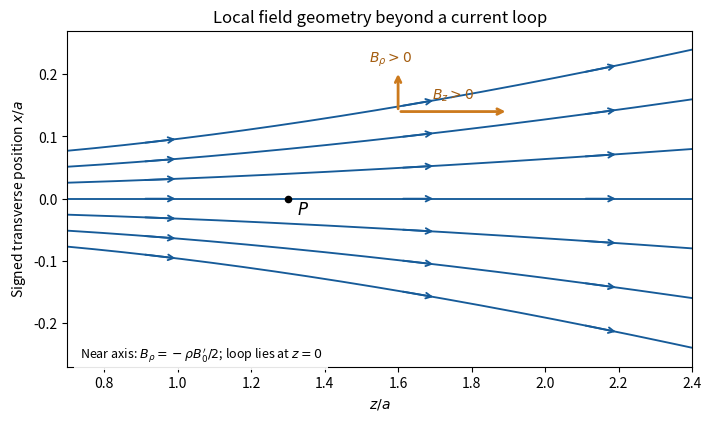

This chart was generated by the following Python code: (Note: this script raises an exception after producing the figure.)
"""Original leading near-axis loop-field geometry; Python 3.14, numpy, matplotlib.

Write the PNG basename to the current working directory.
"""
from pathlib import Path
import matplotlib
matplotlib.use('Agg')
import matplotlib.pyplot as plt
import numpy as np

fig,ax=plt.subplots(figsize=(7,4.1),layout='constrained',facecolor='white')
ax.set_facecolor('white')
z=np.linspace(.7,2.4,350)
zref=1.3
# In units a=1, integrate dx/dz=B_x/B_z=3zx/[2(1+z^2)].
for seed in [-.12,-.08,-.04,0,.04,.08,.12]:
    x=seed*((1+z*z)/(1+zref*zref))**.75
    ax.plot(z,x,color='#165b99',lw=1.35)
    for position in [.95,1.65,2.15]:
        ix=np.searchsorted(z,position)
        ax.annotate('',xy=(z[ix+10],x[ix+10]),xytext=(z[ix-10],x[ix-10]),arrowprops={'arrowstyle':'->','color':'#165b99','lw':1.35})
ax.scatter([zref],[0],color='black',s=20,zorder=4)
ax.text(zref+.025,-.025,r'$P$',fontsize=12)
ax.annotate('',xy=(1.9,.14),xytext=(1.6,.14),arrowprops={'arrowstyle':'->','color':'#cc7a1d','lw':2})
ax.text(1.75,.16,r'$B_z>0$',color='#a45d10',ha='center')
ax.annotate('',xy=(1.6,.205),xytext=(1.6,.14),arrowprops={'arrowstyle':'->','color':'#cc7a1d','lw':2})
ax.text(1.58,.22,r'$B_\rho>0$',color='#a45d10',ha='center')
ax.set(xlim=(.7,2.4),ylim=(-.27,.27),xlabel=r'$z/a$',ylabel=r'Signed transverse position $x/a$',title='Local field geometry beyond a current loop')
ax.text(.02,.025,r'Near axis: $B_\rho=-\rho B_0^{\prime}/2$; loop lies at $z=0$',transform=ax.transAxes,fontsize=9,bbox={'facecolor':'white','edgecolor':'none','alpha':.9})
fig.savefig(Path(__file__).stem+'.png',dpi=145,facecolor='white')
